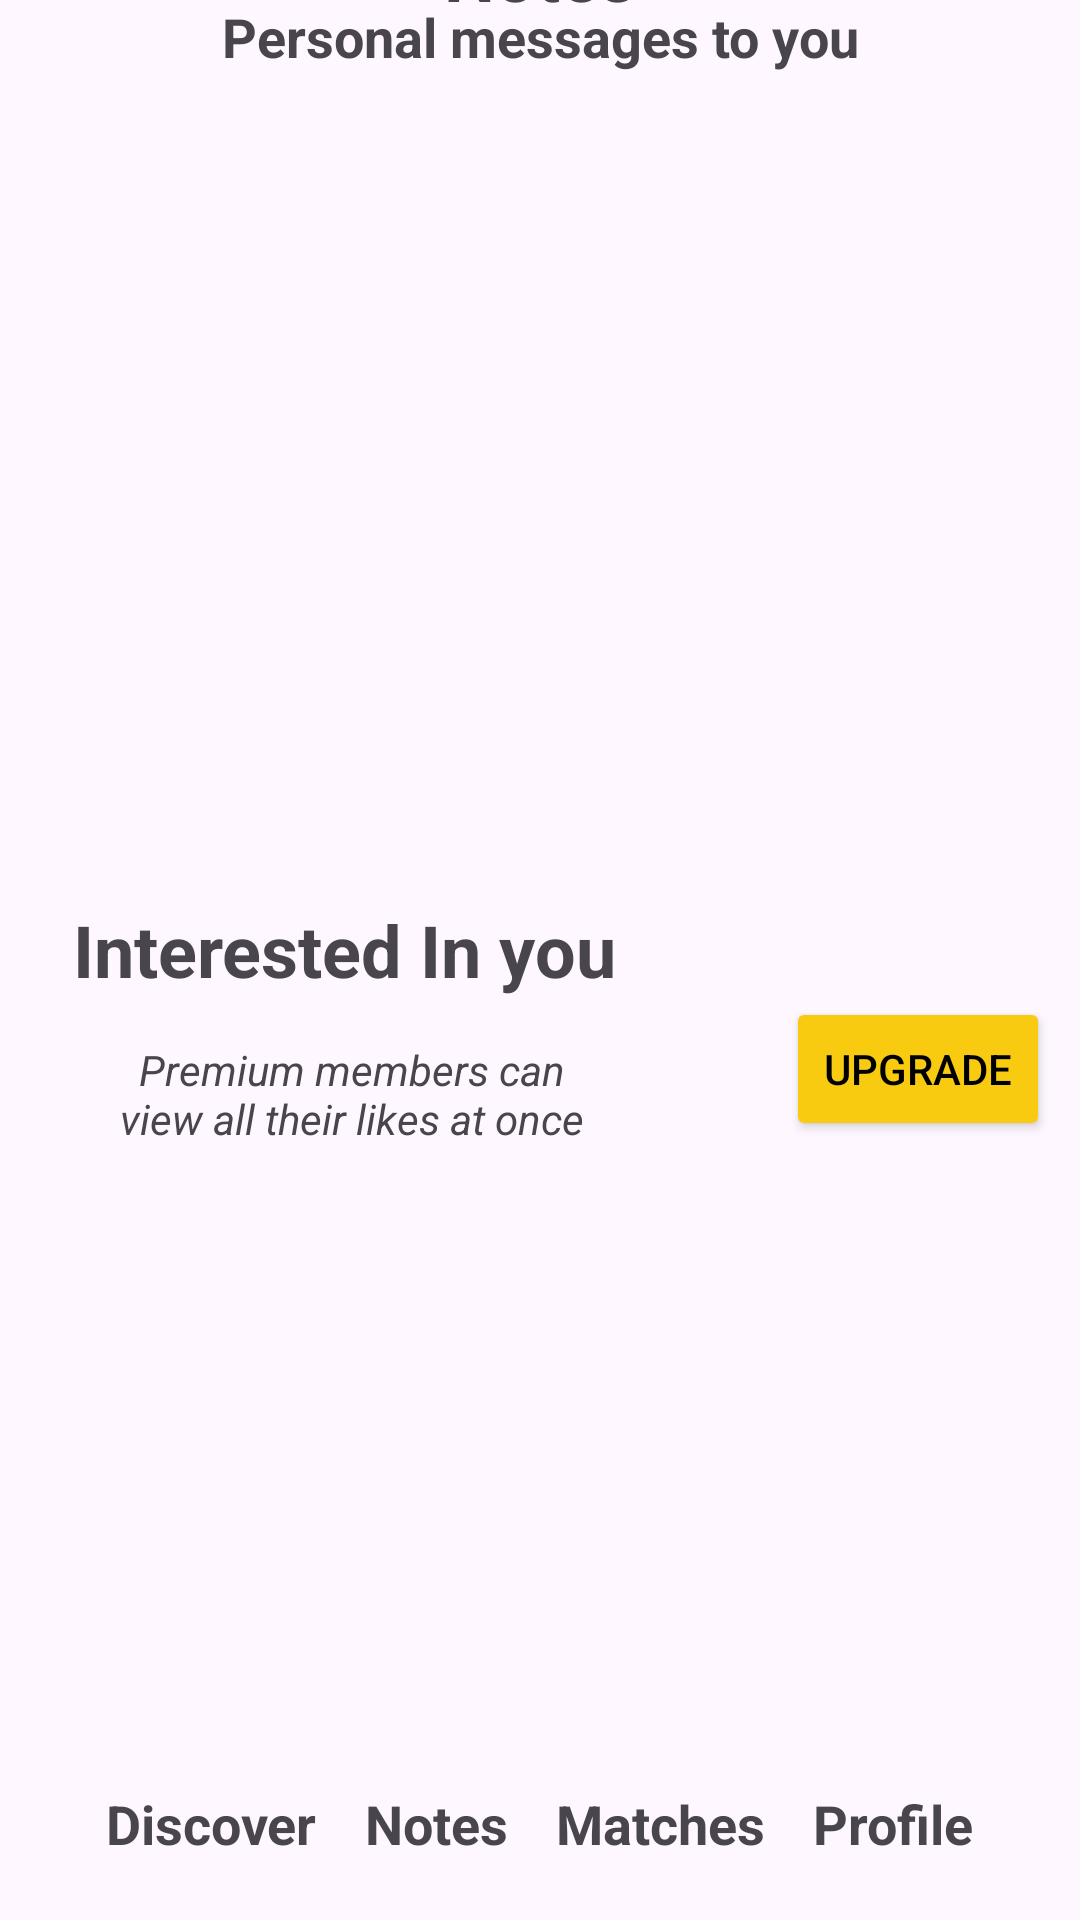

Android layout source for this screen:
<!-- AndroidManifest.xml: application theme Theme.Aisle_Application -->
<!-- res/layout/notes_screen.xml -->
<?xml version="1.0" encoding="utf-8"?>
<androidx.constraintlayout.widget.ConstraintLayout xmlns:android="http://schemas.android.com/apk/res/android"
    xmlns:app="http://schemas.android.com/apk/res-auto"
    xmlns:tools="http://schemas.android.com/tools"
    android:layout_width="match_parent"
    android:layout_height="match_parent">

    

    









    

    <TextView
        android:id="@+id/tvNotes"
        android:layout_width="match_parent"
        android:layout_height="wrap_content"
        android:gravity="center"
        android:text="Notes"
        android:textSize="24sp"
        android:textStyle="bold"
        app:layout_constraintBottom_toTopOf="@+id/tvPersonalMessages"
        app:layout_constraintTop_toTopOf="@+id/linearLayout"
        app:layout_constraintVertical_bias="0.781"
        tools:layout_editor_absoluteX="0dp" />

    <TextView
        android:id="@+id/tvPersonalMessages"
        android:layout_width="match_parent"
        android:layout_height="wrap_content"
        android:layout_below="@id/tvNotes"
        android:gravity="center"
        android:text="Personal messages to you"
        android:textSize="18sp"
        android:textStyle="bold"
        tools:layout_editor_absoluteX="0dp"
        tools:layout_editor_absoluteY="92dp" />

    <TextView
        android:id="@+id/tvInterestedInYou"
        android:layout_width="202dp"
        android:layout_height="34dp"
        android:layout_marginTop="276dp"
        android:gravity="left"
        android:text="Interested In you"
        android:textSize="24sp"
        android:textStyle="bold"
        app:layout_constraintEnd_toEndOf="parent"
        app:layout_constraintHorizontal_bias="0.153"
        app:layout_constraintStart_toStartOf="parent"
        app:layout_constraintTop_toBottomOf="@+id/tvPersonalMessages" />

    

    <TextView
        android:id="@+id/tvPremiumMembersNote"
        android:layout_width="170dp"
        android:layout_height="37dp"
        android:layout_below="@id/tvInterestedInYou"
        android:layout_marginStart="32dp"
        android:layout_marginTop="12dp"
        android:gravity="center"
        android:text="Premium members can view all their likes at once"
        android:textSize="14sp"
        android:textStyle="italic"
        app:layout_constraintStart_toStartOf="parent"
        app:layout_constraintTop_toBottomOf="@+id/tvInterestedInYou" />

    <Button
        android:id="@+id/btnUpgrade"
        android:layout_width="wrap_content"
        android:layout_height="wrap_content"
        android:layout_below="@id/tvPremiumMembersNote"
        android:layout_alignParentEnd="true"
        android:layout_marginStart="60dp"
        android:layout_marginTop="308dp"
        android:backgroundTint="@color/yellow"
        android:text="Upgrade"
        android:textColor="#000000"
        app:layout_constraintEnd_toEndOf="parent"
        app:layout_constraintHorizontal_bias="0.0"
        app:layout_constraintStart_toEndOf="@+id/tvPremiumMembersNote"
        app:layout_constraintTop_toBottomOf="@+id/tvPersonalMessages" />

    <LinearLayout
        android:id="@+id/linearLayout"
        android:layout_width="match_parent"
        android:layout_height="wrap_content"
        android:gravity="center"
        android:orientation="horizontal">

        

        

    </LinearLayout>

    <LinearLayout
        android:layout_width="match_parent"
        android:layout_height="wrap_content"
        android:layout_gravity="bottom"
        android:layout_marginBottom="4dp"
        android:gravity="center"
        android:orientation="horizontal"
        android:paddingTop="16dp"
        android:paddingBottom="8dp"
        app:layout_constraintBottom_toBottomOf="parent"
        tools:layout_editor_absoluteX="0dp">

        <TextView
            android:layout_width="wrap_content"
            android:layout_height="wrap_content"
            android:padding="8dp"
            android:text="Discover"
            android:textSize="18sp"
            android:textStyle="bold" />

        <TextView
            android:layout_width="wrap_content"
            android:layout_height="wrap_content"
            android:padding="8dp"
            android:text="Notes"
            android:textSize="18sp"
            android:textStyle="bold" />

        <TextView
            android:layout_width="wrap_content"
            android:layout_height="wrap_content"
            android:padding="8dp"
            android:text="Matches"
            android:textSize="18sp"
            android:textStyle="bold" />

        <TextView
            android:layout_width="wrap_content"
            android:layout_height="wrap_content"
            android:padding="8dp"
            android:text="Profile"
            android:textSize="18sp"
            android:textStyle="bold" />

    </LinearLayout>

    















</androidx.constraintlayout.widget.ConstraintLayout>
<!-- resources referenced by this layout -->
<resources>
  <color name="yellow">#F9CB10</color>
  <style name="Theme.Aisle_Application" parent="Base.Theme.Aisle_Application" />
  <style name="Base.Theme.Aisle_Application" parent="Theme.Material3.DayNight.NoActionBar">
          
          
      </style>
</resources>
